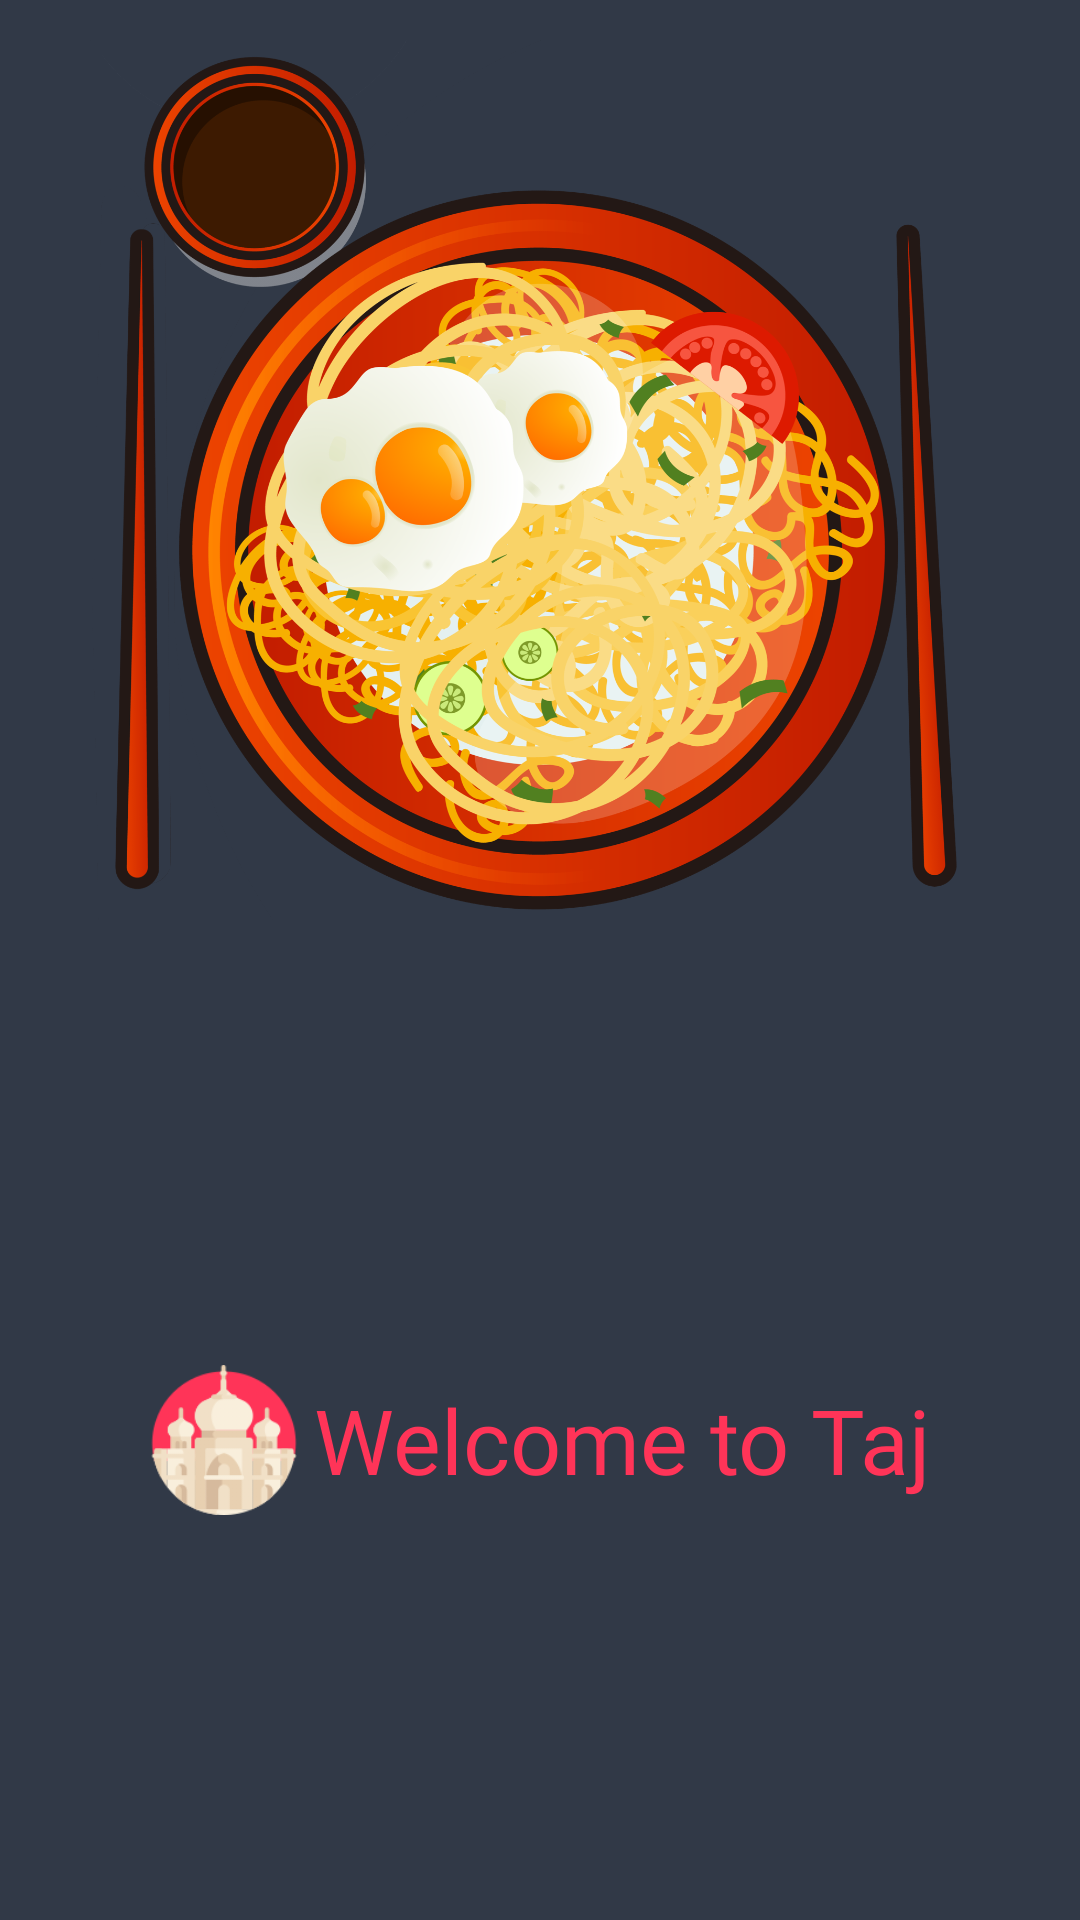

The Android layout XML behind this screen, and the referenced resources:
<!-- AndroidManifest.xml: application theme Theme.TajHotel -->
<!-- res/layout/activity_splash_screen.xml -->
<?xml version="1.0" encoding="utf-8"?>
<LinearLayout xmlns:android="http://schemas.android.com/apk/res/android"
    xmlns:app="http://schemas.android.com/apk/res-auto"
    xmlns:tools="http://schemas.android.com/tools"
    android:layout_width="match_parent"
    android:layout_height="match_parent"
    android:background="@color/grey"
    android:orientation="vertical"
    tools:context=".SplashScreen"
    android:weightSum="2">

    <ImageView
        android:id="@+id/imageView"
        android:layout_width="300dp"
        android:layout_height="0dp"
        android:layout_weight="1"
        android:layout_gravity="center"
        app:srcCompat="@drawable/splash_spaghetti" />


    <LinearLayout
        android:layout_width="match_parent"
        android:layout_height="0dp"
        android:layout_weight="1"
        android:gravity="center_horizontal"
        android:orientation="horizontal">
        <ImageView
            android:layout_gravity="center"
            android:layout_width="50dp"
            android:layout_height="50dp"
            android:scaleType="fitCenter"
            android:layout_marginEnd="5dp"
            android:src="@drawable/taj"/>

        <TextView
            android:id="@+id/welcome"
            android:layout_width="wrap_content"
            android:layout_height="wrap_content"
            android:layout_gravity="center"
            android:fontFamily="@font/welcome_font"
            android:text="Welcome to Taj"
            android:textColor="#FF3458"
            android:textSize="30sp" />
    </LinearLayout>




</LinearLayout>
<!-- resources referenced by this layout -->
<resources>
  <color name="grey">#313947</color>
  <!-- drawable splash_spaghetti: png bitmap (drawable-v24, 1034565 bytes) -->
  <!-- drawable taj: png bitmap (drawable-v24, 12169 bytes) -->
  <style name="Theme.TajHotel" parent="Theme.MaterialComponents.Light.NoActionBar">
  
          <item name="colorPrimary">@color/backgroundBottomColor</item>
          <item name="colorPrimaryVariant">@android:color/transparent</item>
          <item name="colorOnPrimary">@color/white</item>
          <item name="android:statusBarColor" tools:targetApi="l">@color/backgroundBottomColor</item>
          <item name="android:autofilledHighlight">@android:color/transparent</item>
      </style>
  <color name="backgroundBottomColor">#313947</color>
  <color name="white">#FFFFFFFF</color>
</resources>
